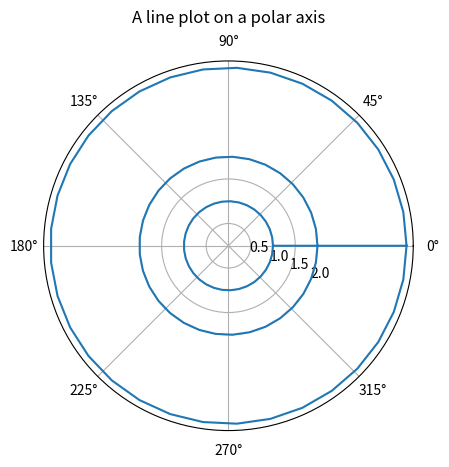

The script that saved this image:
# -*- coding: utf-8 -*-

import numpy as np
import matplotlib.pyplot as plt


def create_disc (N,const,Rmax,rstart):
    R = []
    for i in range(N):
        if i==0:
            R.append(rstart)
        else:
            R.append(R[i-1]*const)
            
    return np.asarray(R)    #Converts python list to numpy array



def create_polar (R):
    R_new = []
    Theta =  np.repeat(np.linspace(0, 2*np.pi, 100), len(R))
    Theta = len(R) * Theta
    print(len(R))
    for i in range(len(R)):
        
        for j in range(100):
            R_new.append(R[i])
        
    
    return R_new, Theta







r = create_disc(3,2.0,8.0,1.0)
r_new, theta = create_polar(r)


ax = plt.subplot(111, projection='polar')
ax.plot(theta, r_new)
#ax.set_rmax(max(r))
ax.set_rticks([0.5, 1, 1.5, 2])  # less radial ticks
ax.set_rlabel_position(-22.5)  # get radial labels away from plotted line
ax.grid(True)

ax.set_title("A line plot on a polar axis", va='bottom')
plt.show()